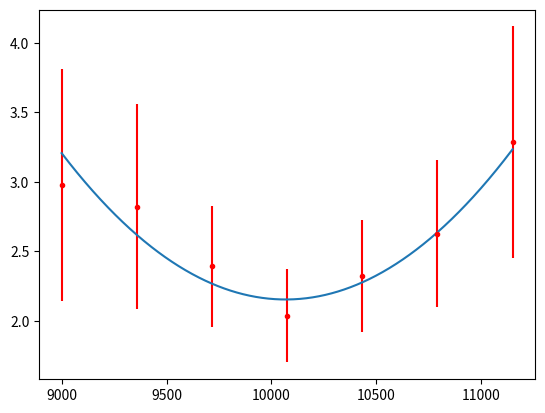

Here is the Python script that generated this plot:
#!/usr/bin/env python3
# -*- coding: utf-8 -*-
"""
Created on Thu Jul 29 20:51:28 2021

@author: C. Soto
"""

import numpy as np
import matplotlib.pyplot as plt
import numpy as np
from scipy.optimize import curve_fit

def parabola(x,x0,A,B):
        return A + B*(x-x0)**2
    
def fit_parabola(focus_vals, fwhms, stds):
    print(focus_vals)
    print(fwhms)
    print(stds)
    p0 = [np.mean(focus_vals),np.min(fwhms),np.std(fwhms)]
    popt,pcov = curve_fit(parabola,xdata=focus_vals,ydata=fwhms,p0=p0, sigma=stds)
    print(popt)
    return popt, pcov

def FocV(x, ml, xc, delta, y0, return_x = False):
    
        mr = -ml
        cr = xc + (ml/(ml - mr))*(-1*delta)
        cl = cr - (-1*delta)
        
        xa = (y0 + ml*cl)/ml
        xb = -(y0 + mr*cr)/ml
    
        y = 0*x
        
        cond = (x <= xa)
        y[cond] = y0
        
        cond = ((x > xa) & (x <= xc))
        y[cond] = ml * (x[cond] - cl)
        
        cond = ((x > xc) & (x <= xb))
        y[cond] = mr * (x[cond] - cr)
        
        cond = (x > xb)
        y[cond] = y0
        if return_x:
            return y, xa, xb, xc
        else:
            return y

    
def Fit_FocV(x, y, yerr, ml, xc, delta, y0):
    
    #p0 = [ml, mr, cl, cr, y0]
    p0 = [ml, xc, delta, y0]
    popt, pcov = curve_fit(FocV, x, y, p0, sigma = yerr)
    
    return popt, pcov

if __name__ == '__main__':
    focus_vals = np.array([ 9000. ,9358.33333333,  9716.66666667, 10075., 10433.33333333, 10791.66666667, 11150.        ])
    fwhms = np.array([2.97752818, 2.82161681, 2.39297943, 2.03755009, 2.32122086, 2.62719668, 3.28458147])
    stds = np.array([0.83647298, 0.73628424, 0.43677995, 0.33736188, 0.40130216, 0.53013957, 0.83345092])
    
    popt, pcov = fit_parabola(focus_vals, fwhms, stds)
    
    # calculate one standard deviation errors on the fit parameters: https://docs.scipy.org/doc/scipy/reference/generated/scipy.optimize.curve_fit.html
    perr = np.sqrt(np.diag(pcov))
    x0_fit = popt[0]
    x0_err = perr[0]
    
    print(f"x0 from fit = {x0_fit}")
    print(f"x0 = [{x0_fit:.0f} +/- {x0_err:.0f}] microns ({x0_err/x0_fit*100:.0f}%)")
    
    x = np.linspace(np.min(focus_vals), np.max(focus_vals), 1000)
    y = parabola(x, *popt)
    
    # cruz's original method... 
    plotfoc = np.linspace(np.min(focus_vals),np.max(focus_vals),20)
    xvals = list(plotfoc)
    yvals = list(parabola(plotfoc,popt[0],popt[1],popt[2]))
    focuser_pos_best = xvals[yvals.index(min(yvals))]
    print(f"Cruz's best fit focus: = {focuser_pos_best}")
    # note: NPL 1-14-22: this isn't really what we want to do. this is dependent
    # on the sampling of the linspace line. it just gets the min value
    # of the sampled curve... should just report the x0 val instead
    
    fig = plt.figure()
    plt.errorbar(focus_vals,fwhms,yerr=stds,fmt='.',c='red')
    plt.plot(x,y)
    #plt.title('Best FWHM : %.1f arcsec'%(np.min(med_fwhms)))